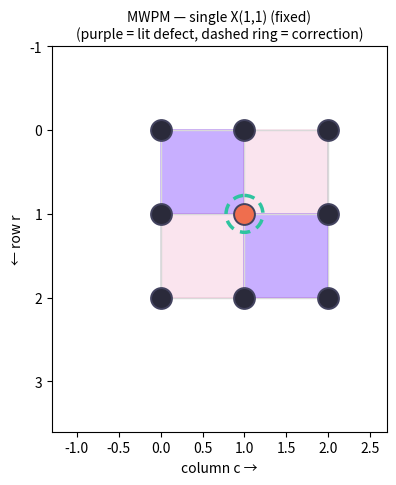
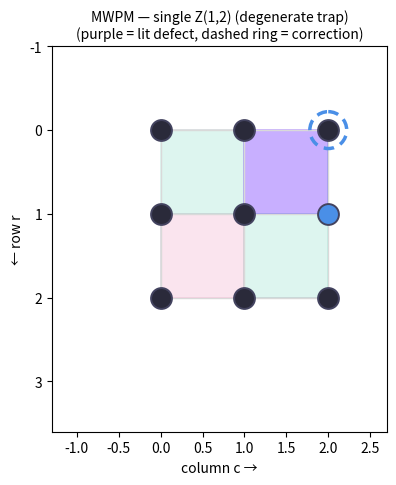

Here is the Python script that generated these plots, in order:
import numpy as np
import matplotlib.pyplot as plt
from itertools import product

np.random.seed(0)
plt.rcParams["figure.dpi"] = 110

# ---- from Notebook 1: data qubits, stabilizers, syndrome (ports of lattice-core.js) ----
def build_data_qubits(d):
    return [(r, c) for r in range(d) for c in range(d)]

def build_stabilizers(d):
    stabs = []
    for R in range(-1, d):
        for C in range(-1, d):
            stype = "Z" if (R + C) % 2 == 0 else "X"
            corners = [(R, C), (R, C + 1), (R + 1, C), (R + 1, C + 1)]
            cand = [(rr, cc) for (rr, cc) in corners if 0 <= rr < d and 0 <= cc < d]
            if len(cand) == 0:
                continue
            on_top_bottom = (R == -1 or R == d - 1)
            on_left_right = (C == -1 or C == d - 1)
            if len(cand) == 2:
                if stype == "Z" and not on_left_right: continue
                if stype == "X" and not on_top_bottom: continue
            if len(cand) not in (2, 4):
                continue
            stabs.append({"type": stype, "center": (C + 0.5, R + 0.5), "data": cand})
    return stabs

def compute_syndrome(stabs, errors):
    syn = []
    for s in stabs:
        parity = 0
        for (r, c) in s["data"]:
            e = errors.get((r, c))
            if not e: continue
            if s["type"] == "Z" and e.get("x"): parity ^= 1
            if s["type"] == "X" and e.get("z"): parity ^= 1
        syn.append(parity)
    return syn

d = 3
data = build_data_qubits(d)
stabs = build_stabilizers(d)
print(f"d={d}: {len(data)} data qubits, {len(stabs)} stabilizers — code ready to decode.")

def combine_errors(a, b):
    # XOR two error sets per Pauli component. A qubit ending in identity is dropped.
    out = {}
    for k in set(a) | set(b):
        ea = a.get(k, {"x": False, "z": False})
        eb = b.get(k, {"x": False, "z": False})
        x = bool(ea.get("x")) ^ bool(eb.get("x"))
        z = bool(ea.get("z")) ^ bool(eb.get("z"))
        if x or z:
            out[k] = {"x": x, "z": z}
    return out

def error_weight(errors):
    # number of non-identity qubits (Y counts as 1 — it's one physical qubit)
    return sum(1 for k in errors if errors[k].get("x") or errors[k].get("z"))

def diff_keys(a, b):
    # qubits where two corrections differ in either component (for degeneracy checks)
    out = []
    for k in set(a) | set(b):
        ea = a.get(k, {"x": False, "z": False}); eb = b.get(k, {"x": False, "z": False})
        if bool(ea.get("x")) != bool(eb.get("x")) or bool(ea.get("z")) != bool(eb.get("z")):
            out.append(k)
    return sorted(out)

# quick sanity: applying an error to itself cancels to identity
e = {(1,1): {"x": True, "z": False}}
print("error XOR itself =", combine_errors(e, e), " (empty = cancelled ✓)")

# We need logical_status from Notebook 1 to judge residuals. (Port of logicalStatus.)
def logical_status(stabs, errors, d):
    syn = compute_syndrome(stabs, errors)
    if any(syn):
        return {"logical": False, "detectable": True}
    x_col0 = z_row0 = 0
    for r in range(d):
        e = errors.get((r, 0))
        if e and e.get("x"): x_col0 ^= 1
    for c in range(d):
        e = errors.get((0, c))
        if e and e.get("z"): z_row0 ^= 1
    return {"logical": (x_col0 == 1 or z_row0 == 1), "detectable": False}

def evaluate_correction(stabs, original_errors, correction, d):
    # Port of evaluateCorrection(). Returns status in {fixed, logical-introduced, left-codespace}.
    residual = combine_errors(original_errors, correction)
    if any(compute_syndrome(stabs, residual)):
        return {"status": "left-codespace", "ok": False, "label": "Did not return to codespace ✗"}
    if logical_status(stabs, residual, d)["logical"]:
        return {"status": "logical-introduced", "ok": False, "label": "Logical error introduced ✗"}
    return {"status": "fixed", "ok": True, "label": "Fixed ✓"}

# sanity: the perfect correction (== the error) always fixes a detectable error
err = {(1,1): {"x": True, "z": False}}
print("perfect correction verdict:", evaluate_correction(stabs, err, err, d)["label"])

DETECTOR_TYPE = {"X": "Z", "Z": "X"}   # channel -> the stabilizer type that detects it

def stabs_of_type(stabs, stype):
    # return [(index, stabilizer), ...] for stabilizers of one type
    return [(i, s) for i, s in enumerate(stabs) if s["type"] == stype]

def apply_flips(correction, qubit_keys, channel):
    # XOR a channel-flip onto each listed qubit (mutates `correction`)
    for k in qubit_keys:
        cur = correction.get(k, {"x": False, "z": False}).copy()
        if channel == "X": cur["x"] = not cur["x"]
        else:              cur["z"] = not cur["z"]
        if not cur["x"] and not cur["z"]: correction.pop(k, None)
        else:                              correction[k] = cur

print("X channel is read by", DETECTOR_TYPE["X"], "-type stabilizers;",
      "Z channel by", DETECTOR_TYPE["Z"], "-type.")

def build_lookup_table(stabs, data, d):
    # Port of buildLookupTable(): d=3 only. Enumerate weight 0,1,2 errors.
    if d != 3:
        return None
    table = {}   # syndrome-tuple -> {"weight", "correction", "degenerate"}
    keys = [f"{r},{c}" for (r, c) in data]   # for printing; we key by (r,c) below

    def syn_key(errors):
        return tuple(compute_syndrome(stabs, errors))

    def consider(errors):
        k = syn_key(errors)
        w = error_weight(errors)
        prev = table.get(k)
        if prev is None or w < prev["weight"]:
            table[k] = {"weight": w, "correction": dict(errors), "degenerate": False}
        elif w == prev["weight"] and len(diff_keys(prev["correction"], errors)) > 0:
            prev["degenerate"] = True   # a genuinely different equal-weight correction exists

    paulis = [{"x": True, "z": False}, {"x": False, "z": True}, {"x": True, "z": True}]
    consider({})                                            # weight 0
    for q in data:                                          # weight 1
        for p in paulis:
            consider({q: dict(p)})
    for i in range(len(data)):                              # weight 2
        for j in range(i + 1, len(data)):
            for pa in paulis:
                for pb in paulis:
                    consider({data[i]: dict(pa), data[j]: dict(pb)})
    return table

def lookup_decode(stabs, table, errors):
    # Port of lookupDecode(). Returns {correction, note, degenerate}.
    if table is None:
        return {"available": False, "correction": {}, "degenerate": False,
                "note": "Lookup only practical at d=3 — table grows exponentially with distance."}
    hit = table.get(tuple(compute_syndrome(stabs, errors)))
    if hit is None:
        return {"available": True, "correction": {}, "degenerate": False,
                "note": "Syndrome not in the weight≤2 table (error too heavy)."}
    note = ("one of several equally likely corrections (degeneracy — can't tell which is right "
            "from the syndrome alone)") if hit["degenerate"] else "minimal-weight correction"
    return {"available": True, "correction": dict(hit["correction"]),
            "degenerate": hit["degenerate"], "note": "Looked up syndrome → " + note + "."}

lookup_table = build_lookup_table(stabs, data, d)
print(f"Lookup table built: {len(lookup_table)} distinct syndromes mapped.\n")

for name, err in [("single X(1,1)", {(1,1): {"x": True, "z": False}}),
                  ("single Z(1,1)", {(1,1): {"x": False, "z": True}})]:
    res = lookup_decode(stabs, lookup_table, err)
    verdict = evaluate_correction(stabs, err, res["correction"], d)
    print(f"{name}: correction={res['correction']}  ->  {verdict['label']}")

BOUNDARY = "BOUNDARY"

def build_channel_graph(stabs, data, channel):
    # Port of buildChannelGraph(): node = detector index (or BOUNDARY); edge = data qubit.
    det_type = DETECTOR_TYPE[channel]
    dets = stabs_of_type(stabs, det_type)            # [(idx, stab)]
    det_idx = [i for (i, s) in dets]
    adj = {BOUNDARY: []}
    for i in det_idx:
        adj[i] = []
    for (r, c) in data:
        # which detectors of this type touch this qubit?
        touch = [i for (i, s) in dets if (r, c) in s["data"]]
        if len(touch) == 2:
            adj[touch[0]].append((touch[1], (r, c)))
            adj[touch[1]].append((touch[0], (r, c)))
        elif len(touch) == 1:
            adj[touch[0]].append((BOUNDARY, (r, c)))
            adj[BOUNDARY].append((touch[0], (r, c)))
        # touches 0 detectors of this type -> no edge in this channel
    return adj

def bfs_from(adj, src):
    # Port of bfsFrom(): shortest path in #qubits from src to every node.
    dist = {src: 0}; prev_q = {}; prev_n = {}
    queue = [src]; head = 0
    while head < len(queue):
        u = queue[head]; head += 1
        for (to, qubit) in adj.get(u, []):
            if to not in dist:
                dist[to] = dist[u] + 1
                prev_q[to] = qubit; prev_n[to] = u
                queue.append(to)
    return {"dist": dist, "prev_q": prev_q, "prev_n": prev_n}

def reconstruct_qubits(bfs, src, target):
    # walk prev pointers from target back to src, collecting edge qubits
    qubits = []; cur = target; guard = 0
    while cur != src and cur in bfs["prev_n"] and guard < 10000:
        qubits.append(bfs["prev_q"][cur]); cur = bfs["prev_n"][cur]; guard += 1
    return qubits

def exact_match(n, pair_weight, boundary_weight):
    # Port of exactMatch(): min-weight perfect matching by enumeration.
    # Each defect pairs with a later defect or with the boundary.
    best = {"weight": None, "pairs": None}
    def recurse(used, acc, pairs):
        i = next((k for k in range(n) if not used[k]), -1)
        if i == -1:
            if best["weight"] is None or acc < best["weight"]:
                best["weight"] = acc; best["pairs"] = list(pairs)
            return
        if best["weight"] is not None and acc >= best["weight"]:
            return
        used[i] = True                                    # option A: i -> boundary
        recurse(used, acc + boundary_weight(i), pairs + [(i, -1)])
        used[i] = False
        for j in range(i + 1, n):                         # option B: i -> j
            if used[j]: continue
            used[i] = used[j] = True
            recurse(used, acc + pair_weight(i, j), pairs + [(i, j)])
            used[i] = used[j] = False
    recurse([False] * n, 0, [])
    return best if best["pairs"] is not None else {"weight": 0, "pairs": []}

def mwpm_channel(stabs, data, errors, channel):
    # Port of mwpmChannel(): match defects, reconstruct correction along shortest paths.
    det_type = DETECTOR_TYPE[channel]
    syn = compute_syndrome(stabs, errors)
    dets = [i for (i, s) in stabs_of_type(stabs, det_type) if syn[i] == 1]
    result = {"correction": {}, "paths": []}
    if not dets:
        return result
    adj = build_channel_graph(stabs, data, channel)
    bfs_cache = {}
    def bfs_of(node):
        if node not in bfs_cache: bfs_cache[node] = bfs_from(adj, node)
        return bfs_cache[node]
    def dist_node(a, b):
        d_ = bfs_of(a)["dist"].get(b)
        return float("inf") if d_ is None else d_
    pw = lambda i, j: dist_node(dets[i], dets[j])
    bw = lambda i:    dist_node(dets[i], BOUNDARY)
    match = exact_match(len(dets), pw, bw)
    for (i, j) in match["pairs"]:
        if j == -1: qkeys = reconstruct_qubits(bfs_of(dets[i]), dets[i], BOUNDARY)
        else:       qkeys = reconstruct_qubits(bfs_of(dets[i]), dets[i], dets[j])
        apply_flips(result["correction"], qkeys, channel)
        result["paths"].append({"from": dets[i], "to": (None if j == -1 else dets[j]),
                                "qubits": qkeys, "channel": channel})
    return result

def mwpm_decode(stabs, data, errors):
    # Port of mwpmDecode(): decode both channels and merge.
    x = mwpm_channel(stabs, data, errors, "X")
    z = mwpm_channel(stabs, data, errors, "Z")
    return {"correction": combine_errors(x["correction"], z["correction"]),
            "paths": x["paths"] + z["paths"], "note": "Exact minimum-weight perfect matching."}

for name, err in [("single X(1,1)", {(1,1): {"x": True, "z": False}}),
                  ("two X (0,0)+(0,1)", {(0,0): {"x": True}, (0,1): {"x": True}})]:
    res = mwpm_decode(stabs, data, err)
    verdict = evaluate_correction(stabs, err, res["correction"], d)
    print(f"{name}: correction={res['correction']}  ->  {verdict['label']}")

BP_CHANNEL_P   = 0.05
BP_MAX_ITERS   = 20
BP_CONVERGE_EPS = 1e-3

def _clamp(x): return max(-30.0, min(30.0, x))

def bp_channel(stabs, data, errors, channel, trace=False):
    # Port of bpChannel(): LLR sum-product message passing on the Tanner graph.
    det_type = DETECTOR_TYPE[channel]
    checks = stabs_of_type(stabs, det_type)              # [(idx, stab)]
    syn = compute_syndrome(stabs, errors)

    var_keys = list(data)
    var_index = {k: i for i, k in enumerate(var_keys)}
    check_vars = [[var_index[k] for k in s["data"]] for (_, s) in checks]
    check_syn  = [syn[i] for (i, _) in checks]
    var_checks = [[] for _ in var_keys]
    for ci, vs in enumerate(check_vars):
        for vi in vs: var_checks[vi].append(ci)

    L0 = np.log((1 - BP_CHANNEL_P) / BP_CHANNEL_P)       # prior LLR (favors "no error")
    Lvc = [{vi: L0 for vi in vs} for vs in check_vars]   # var->check messages
    Lcv = [{vi: 0.0 for vi in vs} for vs in check_vars]  # check->var messages

    iters, converged, iter_marg = 0, False, []
    for it in range(BP_MAX_ITERS):
        iters = it + 1
        max_change = 0.0
        # check -> variable (tanh / sum-product rule, syndrome bit as sign)
        for ci, vs in enumerate(check_vars):
            sign = -1.0 if check_syn[ci] else 1.0
            for vi in vs:
                prod = 1.0
                for vj in vs:
                    if vj == vi: continue
                    prod *= np.tanh(_clamp(Lvc[ci][vj]) / 2.0)
                prod = max(-0.999999, min(0.999999, prod))
                msg = sign * 2.0 * np.arctanh(prod)
                max_change = max(max_change, abs(msg - Lcv[ci][vi]))
                Lcv[ci][vi] = msg
        # variable -> check
        for vi in range(len(var_keys)):
            cs = var_checks[vi]
            total = sum(Lcv[ci][vi] for ci in cs)
            for ci in cs:
                Lvc[ci][vi] = _clamp(L0 + (total - Lcv[ci][vi]))
        # per-iteration marginals  P(error) = sigmoid(-Lmarg)
        marg = [1.0 / (1.0 + np.exp(_clamp(L0 + sum(Lcv[ci][vi] for ci in var_checks[vi]))))
                for vi in range(len(var_keys))]
        if trace: iter_marg.append(marg)
        if max_change < BP_CONVERGE_EPS:
            converged = True; break

    correction = {}
    final_marg = [1.0 / (1.0 + np.exp(_clamp(L0 + sum(Lcv[ci][vi] for ci in var_checks[vi]))))
                  for vi in range(len(var_keys))]
    for vi, k in enumerate(var_keys):
        if final_marg[vi] > 0.5: apply_flips(correction, [k], channel)
    return {"correction": correction, "iters": iters, "converged": converged,
            "final_marg": final_marg, "iter_marg": iter_marg, "var_keys": var_keys}

def bp_decode(stabs, data, errors, trace=False):
    # Port of bpDecode(): both channels, merge.
    x = bp_channel(stabs, data, errors, "X", trace)
    z = bp_channel(stabs, data, errors, "Z", trace)
    iters = max(x["iters"], z["iters"])
    converged = x["converged"] and z["converged"]
    note = (f"Converged after {iters} iteration{'s' if iters != 1 else ''}."
            if converged else f"Did not converge after {BP_MAX_ITERS} iterations.")
    return {"correction": combine_errors(x["correction"], z["correction"]),
            "iters": iters, "converged": converged, "note": note, "channels": {"X": x, "Z": z}}

res = bp_decode(stabs, data, {(1,1): {"x": True, "z": False}}, trace=True)
print("BP on single X(1,1):", res["note"])
print("correction:", res["correction"], " ->",
      evaluate_correction(stabs, {(1,1): {"x": True}}, res["correction"], d)["label"])

def race(err, label):
    print(f"=== {label}   error = {pretty(err)} ===")
    syn = compute_syndrome(stabs, err)
    print(f"    syndrome: {''.join(map(str, syn))}")
    for name, res in [("lookup", lookup_decode(stabs, lookup_table, err)),
                      ("mwpm  ", mwpm_decode(stabs, data, err)),
                      ("bp    ", bp_decode(stabs, data, err))]:
        v = evaluate_correction(stabs, err, res["correction"], d)
        extra = ""
        if name == "lookup" and res.get("degenerate"): extra = "  [degenerate]"
        print(f"    {name}: corr={pretty(res['correction']):<16} {v['label']}{extra}")
    print()

def pretty(errors):
    if not errors: return "(none)"
    parts = []
    for k in sorted(errors):
        e = errors[k]; tag = ("X" if e.get("x") else "") + ("Z" if e.get("z") else "")
        parts.append(f"{k}:{tag}")
    return " ".join(parts)

race({(1,1): {"x": True, "z": False}}, "Single X error")
race({(1,1): {"x": True, "z": True}},  "Single Y error")
race({(0,0): {"x": True}, (2,2): {"z": True}}, "Two errors, separate channels")

race({(1,2): {"x": False, "z": True}}, "Single Z(1,2)  — the degenerate boundary case")

race({(0,0): {"x": True}, (1,0): {"x": True}, (2,0): {"x": True}}, "Full column-0 X  — silent logical")

def plot_mwpm(stabs, data, errors, d, title="MWPM matching"):
    res = mwpm_decode(stabs, data, errors)
    syn = compute_syndrome(stabs, errors)
    fig, ax = plt.subplots(figsize=(5.0, 5.0))
    Z_FILL, X_FILL = "#2ec4a0", "#e45d9a"

    for i, s in enumerate(stabs):
        pts = [(c, r) for (r, c) in s["data"]]; cx, cy = s["center"]
        pts.sort(key=lambda p: np.arctan2(p[1]-cy, p[0]-cx))
        lit = syn[i] == 1
        fill = "#9b6dff" if lit else (Z_FILL if s["type"] == "Z" else X_FILL)
        ax.add_patch(plt.Polygon(pts, closed=True, facecolor=fill,
                                 alpha=0.55 if lit else 0.16, edgecolor=fill, lw=1.3, zorder=1))

    for (r, c) in data:
        if (r, c+1) in data: ax.plot([c, c+1], [r, r], color="0.85", lw=1, zorder=1)
        if (r+1, c) in data: ax.plot([c, c], [r, r+1], color="0.85", lw=1, zorder=1)

    # correction chains
    for path in res["paths"]:
        col = "#2ec4a0" if path["channel"] == "X" else "#4a8fe7"
        for (r, c) in path["qubits"]:
            ax.add_patch(plt.Circle((c, r), 0.22, fill=False, ec=col, lw=2.5,
                                    ls=(0, (3, 2)), zorder=4))

    for (r, c) in data:
        e = errors.get((r, c))
        face = "#2a2a3a"
        if e and e.get("x") and e.get("z"): face = "#d4a855"
        elif e and e.get("x"):              face = "#ef6e4e"
        elif e and e.get("z"):              face = "#4a8fe7"
        ax.plot(c, r, "o", ms=15, color=face, mec="#43435f", mew=1.4, zorder=3)

    ax.set_aspect("equal"); ax.invert_yaxis()
    ax.set_title(f"{title}\n(purple = lit defect, dashed ring = correction)", fontsize=10)
    ax.set_xlabel("column c →"); ax.set_ylabel("← row r")
    ax.set_xlim(-1.3, d-0.3); ax.set_ylim(d+0.6, -1.0)
    plt.tight_layout(); plt.show()

plot_mwpm(stabs, data, {(1,1): {"x": True}}, d, "MWPM — single X(1,1) (fixed)")
plot_mwpm(stabs, data, {(1,2): {"z": True}}, d, "MWPM — single Z(1,2) (degenerate trap)")

def check(name, condition):
    print(f"  {'✅' if condition else '❌'}  {name}")
    assert condition, f"MISMATCH: {name}"

def sig(corr):
    if not corr: return "(empty)"
    return "|".join(f"{r},{c}:{('X' if corr[(r,c)].get('x') else '')}{('Z' if corr[(r,c)].get('z') else '')}"
                    for (r, c) in sorted(corr))

print("Reproducing decoders.js reference outputs from the hand-built Python:\n")

# (status, lookup_sig, lookup_degenerate, mwpm_sig, mwpm_status, bp_sig, bp_status)
# Reference values captured directly from decoders.js (Module 2 engine).
cases = {
    "single X(1,1)": (
        {(1,1): {"x": True}},
        dict(lk="1,1:X", lk_deg=False, lk_st="fixed",
             mw="1,1:X", mw_st="fixed",
             bp="1,1:X", bp_st="fixed", bp_iters=5)),
    "single Z(1,1)": (
        {(1,1): {"z": True}},
        dict(lk="1,1:Z", lk_deg=False, lk_st="fixed",
             mw="1,1:Z", mw_st="fixed",
             bp="1,1:Z", bp_st="fixed", bp_iters=5)),
    "single Y(1,1)": (
        {(1,1): {"x": True, "z": True}},
        dict(lk="1,1:XZ", lk_deg=False, lk_st="fixed",
             mw="1,1:XZ", mw_st="fixed",
             bp="1,1:XZ", bp_st="fixed", bp_iters=5)),
    "single Z(1,2) [degenerate]": (
        {(1,2): {"z": True}},
        dict(lk="0,2:Z", lk_deg=True, lk_st="logical-introduced",
             mw="0,2:Z", mw_st="logical-introduced",
             bp="(empty)", bp_st="left-codespace", bp_iters=5)),
    "zero error": (
        {},
        dict(lk="(empty)", lk_deg=False, lk_st="fixed",
             mw="(empty)", mw_st="fixed",
             bp="(empty)", bp_st="fixed", bp_iters=5)),
    "full column-0 X [logical]": (
        {(0,0): {"x": True}, (1,0): {"x": True}, (2,0): {"x": True}},
        dict(lk="(empty)", lk_deg=False, lk_st="logical-introduced",
             mw="(empty)", mw_st="logical-introduced",
             bp="(empty)", bp_st="logical-introduced", bp_iters=5)),
    "X(0,0)+Z(2,2)": (
        {(0,0): {"x": True}, (2,2): {"z": True}},
        dict(lk="0,0:X|2,2:Z", lk_deg=True, lk_st="fixed",
             mw="0,0:X|2,2:Z", mw_st="fixed",
             bp="2,2:Z", bp_st="left-codespace", bp_iters=5)),
}

for name, (err, ref) in cases.items():
    lk = lookup_decode(stabs, lookup_table, err)
    mw = mwpm_decode(stabs, data, err)
    bp = bp_decode(stabs, data, err)
    lk_v = evaluate_correction(stabs, err, lk["correction"], d)
    mw_v = evaluate_correction(stabs, err, mw["correction"], d)
    bp_v = evaluate_correction(stabs, err, bp["correction"], d)
    ok = (sig(lk["correction"]) == ref["lk"] and bool(lk["degenerate"]) == ref["lk_deg"]
          and lk_v["status"] == ref["lk_st"]
          and sig(mw["correction"]) == ref["mw"] and mw_v["status"] == ref["mw_st"]
          and sig(bp["correction"]) == ref["bp"] and bp_v["status"] == ref["bp_st"]
          and bp["iters"] == ref["bp_iters"])
    check(f"{name}: lookup/MWPM/BP all match decoders.js", ok)

# structural guarantees that don't depend on the captured table
print()
# MWPM returns a minimum-weight (weight-1) correction for EVERY weight-1 error
min_ok = True
for (r, c) in data:
    for comp in ({"x": True}, {"z": True}):
        mw = mwpm_decode(stabs, data, {(r, c): comp})
        if error_weight(mw["correction"]) != 1:
            min_ok = False
check("MWPM returns a weight-1 (minimum) correction for every weight-1 error", min_ok)

# every weight-1 error that ISN'T boundary-degenerate is genuinely fixed by MWPM
fixed_or_degenerate = True
for (r, c) in data:
    for comp in ({"x": True}, {"z": True}):
        err = {(r, c): comp}
        v = evaluate_correction(stabs, err, mwpm_decode(stabs, data, err)["correction"], d)
        if v["status"] == "left-codespace":   # the one thing that must never happen
            fixed_or_degenerate = False
check("MWPM never leaves the codespace on a weight-1 error (worst case = boundary degeneracy)",
      fixed_or_degenerate)

# the L0 prior constant matches decoders.js exactly
check("BP prior L0 = log((1-0.05)/0.05) matches decoders.js",
      abs(np.log((1 - 0.05) / 0.05) - 2.9444389791664403) < 1e-9)

print("\n🎉  All three decoders agree with the live QEC Explorer engine — successes AND honest failures.")
